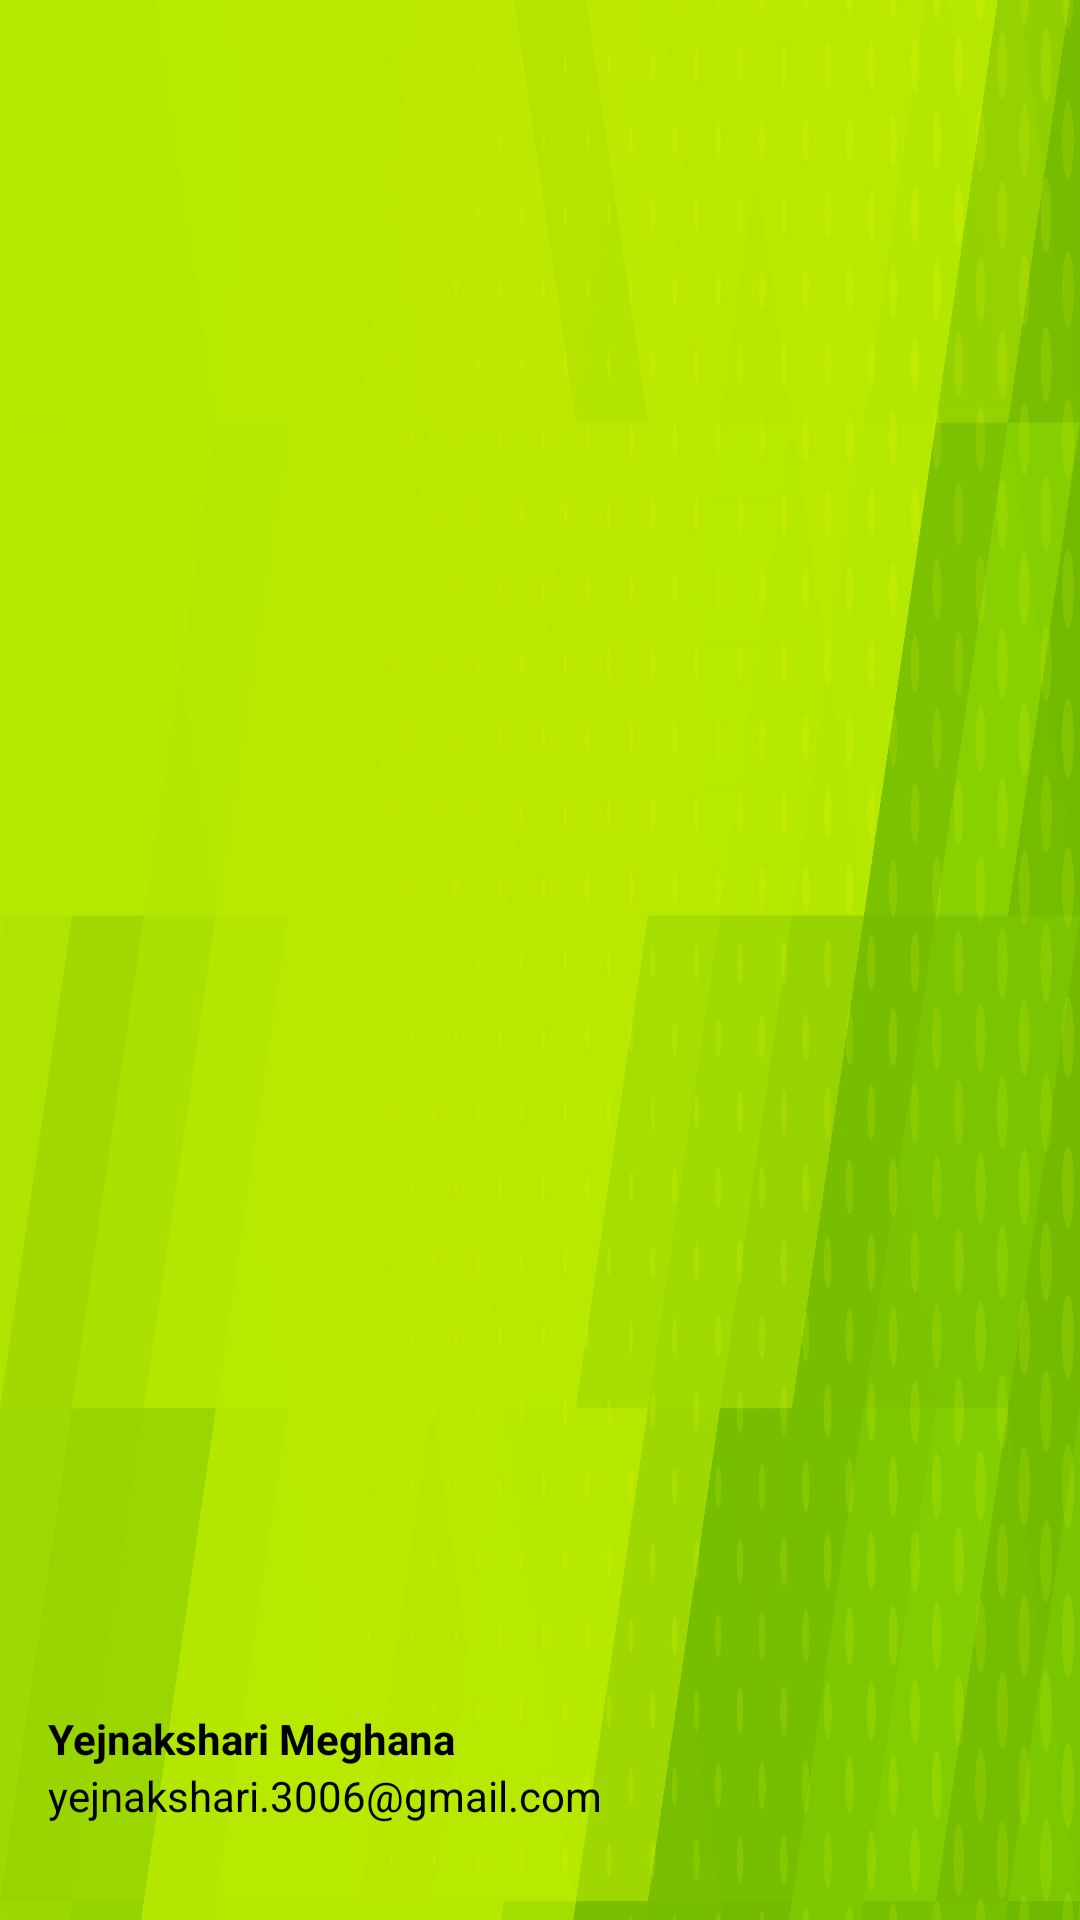

The Android layout XML behind this screen, and the referenced resources:
<!-- AndroidManifest.xml: application theme Theme.NewProject -->
<!-- res/layout/nav_header.xml -->
<?xml version="1.0" encoding="utf-8"?>

<LinearLayout
    xmlns:android="http://schemas.android.com/apk/res/android"
    android:layout_width="match_parent"
    android:layout_height="176dp"
    android:background="@drawable/nav_bg"
    android:gravity="bottom"
    android:orientation="vertical"
    android:padding="16dp"
    android:theme="@style/ThemeOverlay.AppCompat.Dark">

    <TextView
        android:layout_width="wrap_content"
        android:layout_height="wrap_content"
        android:text="Yejnakshari Meghana"
        android:textColor="@color/black"
        android:textStyle="bold"/>

    <TextView
        android:layout_width="wrap_content"
        android:layout_height="wrap_content"
        android:layout_marginBottom="16dp"
        android:text="yejnakshari.3006@gmail.com"
        android:textColor="@color/black"
        android:textSize="14sp"/>

</LinearLayout>
<!-- resources referenced by this layout -->
<resources>
  <color name="black">#FF000000</color>
  <!-- drawable nav_bg: jpg bitmap (drawable, 395593 bytes) -->
  <style name="Theme.NewProject" parent="Base.Theme.NewProject" />
  <style name="Base.Theme.NewProject" parent="Theme.Material3.DayNight.NoActionBar">
          
          <item name="colorPrimary">@color/green</item>
          <item name="colorPrimaryVariant">@color/green</item>
          <item name="colorOnPrimary">@color/white</item>
      </style>
  <color name="green">#FF388E3C</color>
  <color name="white">#FFFFFFFF</color>
</resources>
